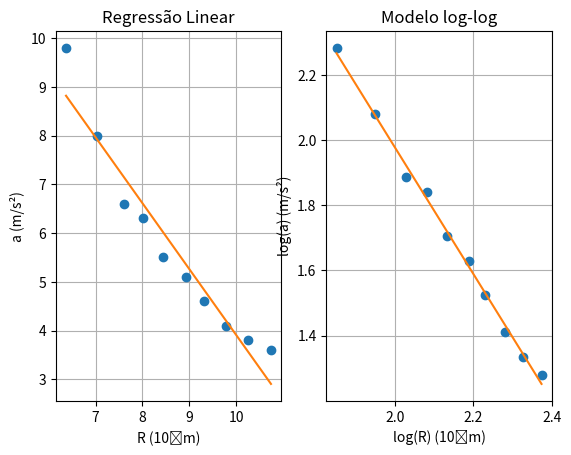

Python code for this plot:
import matplotlib.pyplot as plt
import numpy as np
import math

# Função utilizada para obter gráficos simples
def graph(x,y,title = "Gráfico", xaxis = "Eixo X", yaxis = "Eixo Y"):
    plt.plot(x,y,'o')

    plt.xlabel(xaxis)
    plt.ylabel(yaxis)

    plt.grid()

    plt.title(title)

# Função utilizada para obter as equações das regressões lineares
# Aplicando o Metodo dos Minimos Quadráticos

def equacao(N,X,Y):
    ## Cálculo dos somatórios para as fórmulas
    sumX = sum(X)
    sumY = sum(Y)
    sumXsquared = sum([x**2 for x in X])
    sumYsquared = sum([x**2 for x in Y])

    ## Somatório x*y
    sumXY = 0
    for i in range(0,N):
        sumXY += X[i]*Y[i]

    ##Resultados dos Somatórios
    print("O resultado de sumX é: {:.1f}".format(sumX))
    print("O resultado de sumY é: {:.1f}".format(sumY))
    print("O resultado de sumXsquared é: {:.1f}".format(sumXsquared))
    print("O resultado de sumYsquared é: {:.1f}".format(sumYsquared))
    print("O resultado de sumXY é: {:.1f}".format(sumXY))

    # Cálculo do declive, ordenada na origem e R
    declive = (N*sumXY - sumX*sumY)/(N*sumXsquared - sumX**2)
    ordenada = (sumXsquared*sumY - sumX*sumXY)/(N*sumXsquared - sumX**2)
    R = (N*sumXY- sumX*sumY)**2/((N*sumXsquared - (sumX)**2)*(N*sumYsquared - sumY**2))

    # Cálculo dos Erros
    erroDeclive = abs(declive)*math.sqrt(((1/R)-1)/(N-2))
    erroOrdenada = erroDeclive*math.sqrt(sumXsquared/N)

    #Resultados do declive, ordenada na origem e R
    print()
    print("O declive obtido é: {:.8f}".format(declive))
    print("A ordenada na origem é: {:.8f}".format(ordenada))
    print("O valor do R é: {:.8f}".format(R))
    print("O erro do declive é: {:.4f}".format(erroDeclive))
    print("O erro da ordenada é: {:.4f}".format(erroOrdenada))

    print()
    print("Logo, o valor do declive é {:.6f} +- {:.2f} km/minuto.".format(declive,erroDeclive))
    print("O valor da ordenada na origem é {:.6f} +- {:.2f} km.".format(ordenada,erroOrdenada))

    return declive, ordenada

def main():
    ## Dados Experimentais
    N = 10
    ## X = ?, Y = ?
    X = np.array([6.37,7.02,7.61,8.02,8.43,8.92,9.31,9.78,10.25,10.74])  
    Y = np.array([9.8,8.0,6.6,6.3,5.5,5.1,4.6,4.1,3.8,3.6])

    ## Cálculo dos logaritmos dos pontos experimentais
    logX = np.array([math.log(x) for x in X])
    logY = np.array([math.log(x) for x in Y])

    ## Chamada da função para obter regressão linear
    print("Obtenção de regressão linear utilizando os pontos experimentais iniciais\n")
    declive, ordenada = equacao(N,X,Y)  ##em que N é nº pontos experimentais e X e Y os valores a utilizar na regressão linear

    ## Chamada do gráfico com os pontos experimentais iniciais, de modo a averiguar se estes representam um modelo linear
    plt.subplot(1,2,1)
    graph(X,Y,"Regressão Linear","R (10⁶m)","a (m/s²)") ## Adicionar 2 parâmetros extra com titulos dos eixos

    ## Gráfico da regressão linear com pontos iniciais
    plt.plot(X, declive*X + ordenada)
    print() ##Descrever a conclusão obtida ao analisar a regressão linear

    ## Modelo log-log
    plt.subplot(1,2,2)
    graph(logX,logY,"Modelo log-log","log(R) (10⁶m)","log(a) (m/s²)")
    print("Obtenção de regressão linear usando um modelo log")
    m,b = equacao(N,logX,logY)
    plt.plot(logX,m*logX + b)
    print()

    ## Não esquecer que:
    ## Gráfico log/log -> Lei de Potência -> y = c*x^n
    ## Gráfico semilog (logy) -> Lei Exponencial -> y = y0 * e^alfa*x
    ## Responder a questões extra que o exercicio proponha, antes de mostrar os gráficos

    plt.show()


main()